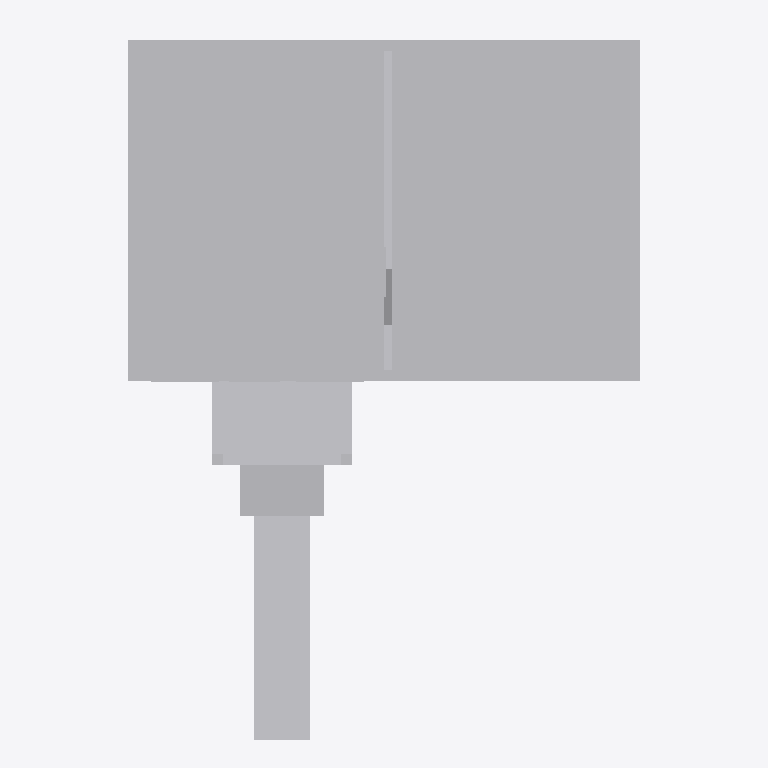
Plan cut of the same IFC building model at storey 'Storey' (level 0.00 m, cut at 1.40 m), seen from above with north up, elements coloured by IFC class (only those large enough to see are counted): 20 other elements (light grey). Cut surfaces are drawn darker.
Extent 9.5 m × 12.7 m × 7.9 m (x, y, z). Storeys (1): Storey at 0.00 m. Elements (34): 34 IfcBuildingElementProxy.

HEADER;
FILE_DESCRIPTION(('ViewDefinition [CoordinationView]'),'2;1');
FILE_NAME('','2026-10-09T16:33:06',(''),(''),'IfcOpenShell 0.9.0alpha0-8c614fa','IfcOpenShell 0.9.0alpha0-8c614fa','');
FILE_SCHEMA(('IFC4'));
ENDSEC;
DATA;
#13=IFCPROJECT('16kCPsaWv7mvGia1tjdBor',#12,'CityJSON Conversion',$,$,$,$,(#7),#2);
#15=IFCSITE('3AvSeJeyn53hyWBcc2_Zo9',#12,'Site',$,$,#14,$,$,.ELEMENT.,$,$,$,$,$);
#17=IFCBUILDING('1JJ0tnbeH7ePcN$8PykE8Y',#12,'Building',$,$,#16,$,$,.ELEMENT.,$,$,$);
#19=IFCBUILDINGSTOREY('0qWHDupLL2GwBzGkYuudyj',#12,'Storey',$,$,#18,$,$,.ELEMENT.,$);
#163=IFCBUILDINGELEMENTPROXY('3L3f5zMD95VQXHkYGoT_SF',#12,'Kitchen',$,'BuildingPart',#162,#161,$,$);
#137=IFCBUILDINGELEMENTPROXY('2qumuVM5f4SugQ2zTZxwtz',#12,'LivingRoom',$,'BuildingPart',#136,#135,$,$);
#150=IFCBUILDINGELEMENTPROXY('0PJNdy_kf21v5jxzTSWorA',#12,'Bedroom',$,'BuildingPart',#149,#148,$,$);
#345=IFCBUILDINGELEMENTPROXY('0X9$zKTL5CPfIh_vP5MZIe',#12,'EntrancePathway',$,'BuildingInstallation',#344,#343,$,$);
#288=IFCBUILDINGELEMENTPROXY('3$5yPU8rb3R8LuCzzEvl3b',#12,'FrontPorchSlab',$,'BuildingPart',#287,#286,$,$);
#56=IFCBUILDINGELEMENTPROXY('08xoJgRGH01PePJp6u05sg',#12,'ExteriorWall_GF_Front',$,'BuildingPart',#55,#54,$,$);
#69=IFCBUILDINGELEMENTPROXY('1KB$7VcELApwnHYCWdhUsv',#12,'ExteriorWall_GF_Rear',$,'BuildingPart',#68,#67,$,$);
#329=IFCBUILDINGELEMENTPROXY('23RWUMYkTEWOqwEjrQAh38',#12,'PorchSteps',$,'BuildingInstallation',#328,#327,$,$);
#82=IFCBUILDINGELEMENTPROXY('1o1ZvHBfD59gATejYqefOz',#12,'ExteriorWall_GF_Left',$,'BuildingPart',#81,#80,$,$);
#95=IFCBUILDINGELEMENTPROXY('0pI$nvLjjBuR6EGcfPBv0Y',#12,'ExteriorWall_GF_Right',$,'BuildingPart',#94,#93,$,$);
#108=IFCBUILDINGELEMENTPROXY('1z$b3KbDXBkfORRvfc8_Fa',#12,'InteriorWall_GF_1',$,'BuildingPart',#107,#106,$,$);
#40=IFCBUILDINGELEMENTPROXY('1QxjkbKO57IOc7BkdF0tER',#12,'GroundFloorSlab',$,'BuildingPart',#39,#38,$,$);
#121=IFCBUILDINGELEMENTPROXY('0KNFYzi9LB_uSbxy6A7Q60',#12,'InteriorWall_GF_2',$,'BuildingPart',#120,#119,$,$);
#275=IFCBUILDINGELEMENTPROXY('0zOFn8YIL2L9IXMGznYd0Q',#12,'InteriorStaircase',$,'BuildingInstallation',#274,#273,$,$);
#304=IFCBUILDINGELEMENTPROXY('3ik0PiON98rheDj6edvGCq',#12,'PorchColumn_1',$,'BuildingPart',#303,#302,$,$);
#317=IFCBUILDINGELEMENTPROXY('2wxkJPhhnC99zW_pxm8lZ0',#12,'PorchColumn_2',$,'BuildingPart',#316,#315,$,$);
#205=IFCBUILDINGELEMENTPROXY('3GHhZPPY50v8VslG9FgAP7',#12,'KitchenDoorway',$,'BuildingPart',#204,#203,$,$);
#221=IFCBUILDINGELEMENTPROXY('0QMQ2luMTBg9K2llAWjFlK',#12,'FrontWindow_1',$,'BuildingPart',#220,#219,$,$);
#234=IFCBUILDINGELEMENTPROXY('1G$tmcKuf28AzoURWQKaqL',#12,'FrontWindow_2',$,'BuildingPart',#233,#232,$,$);
#179=IFCBUILDINGELEMENTPROXY('2bvkiY1bfDBA3Gws6PyICE',#12,'MainEntranceDoor',$,'BuildingPart',#178,#177,$,$);
ENDSEC;
